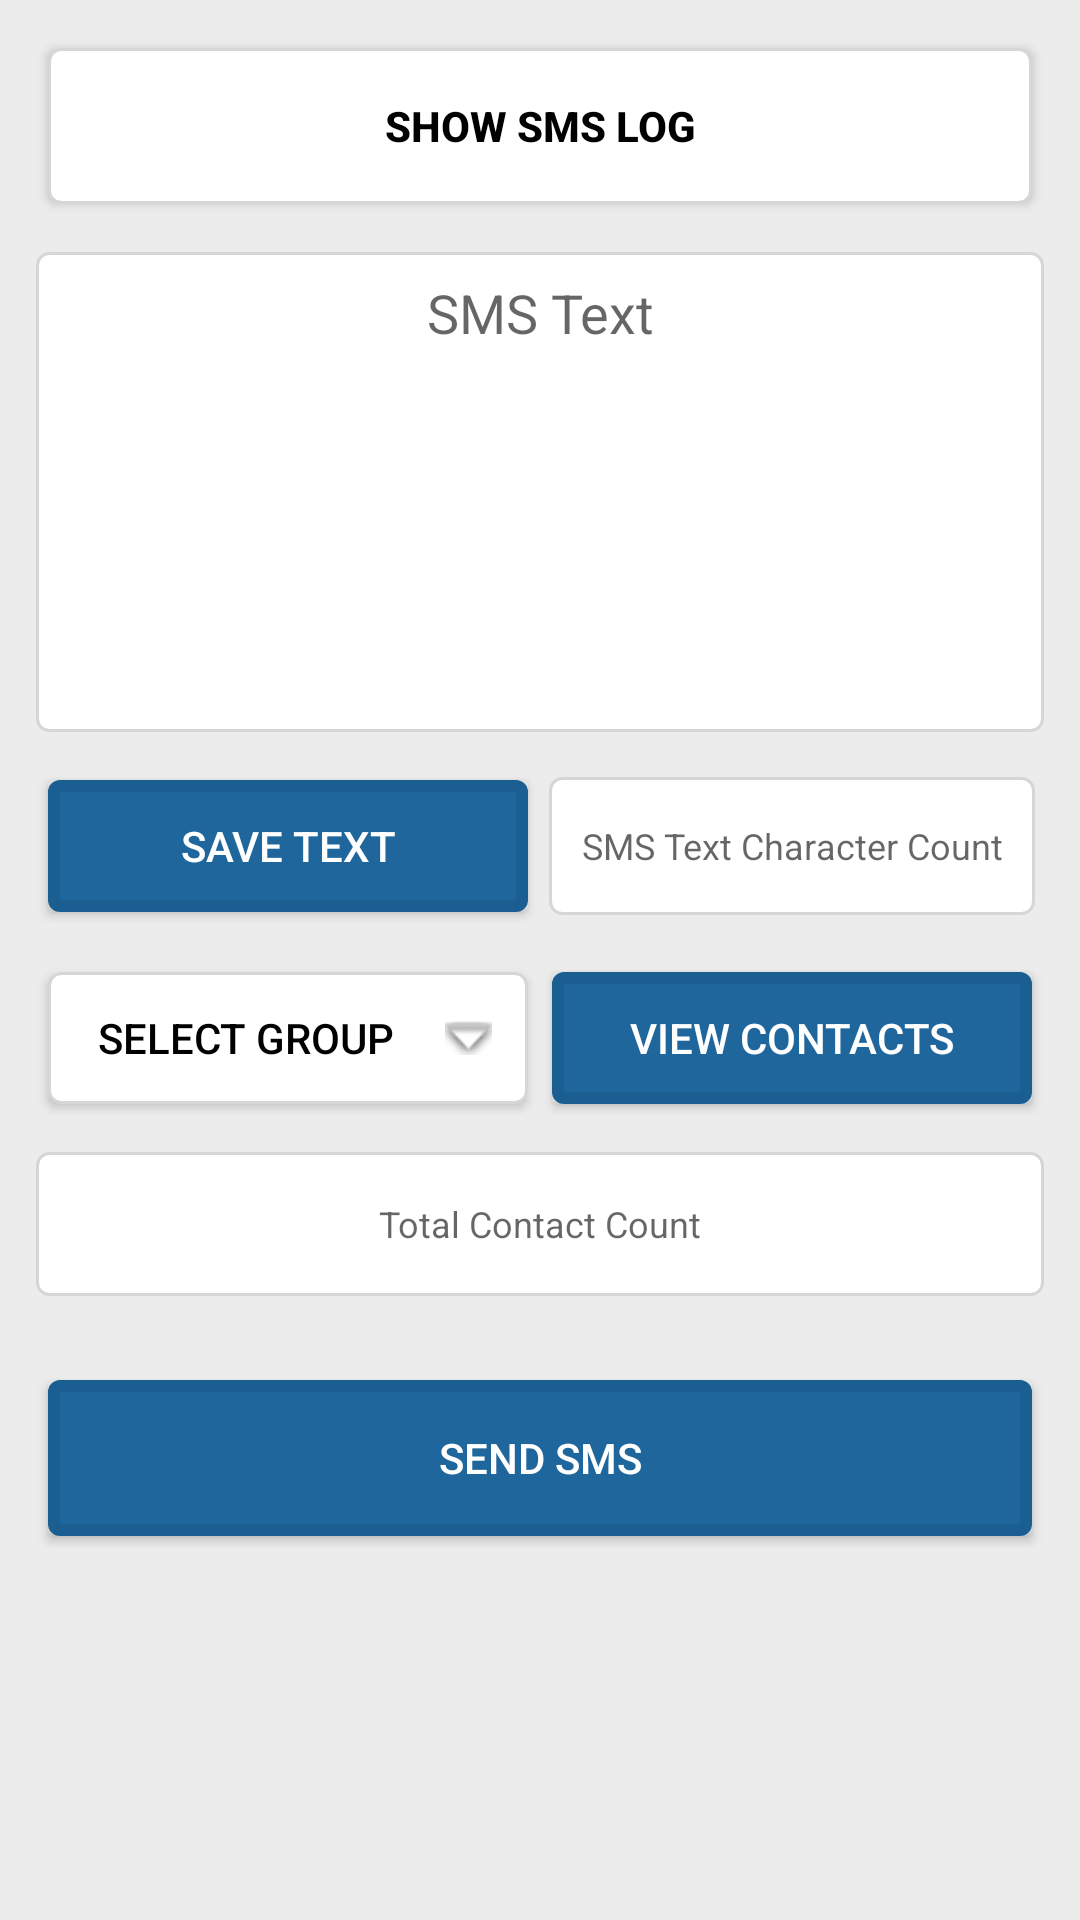

Write the Android layout XML for this screen, with the resource values it uses.
<!-- AndroidManifest.xml: application theme AppTheme -->
<!-- res/layout/activity_main.xml -->
<?xml version="1.0" encoding="utf-8"?>
<RelativeLayout xmlns:android="http://schemas.android.com/apk/res/android"
    xmlns:app="http://schemas.android.com/apk/res-auto"
    xmlns:tools="http://schemas.android.com/tools"
    android:layout_width="match_parent"
    android:layout_height="match_parent"
    android:background="@color/colorGrayLite"
    tools:context=".MainActivity">

    <LinearLayout
        android:layout_width="match_parent"
        android:layout_height="match_parent"
        android:orientation="vertical"
        android:layout_margin="12dp">

        <Button
            android:id="@+id/btnShowLog"
            android:layout_width="match_parent"
            android:layout_height="52dp"
            android:layout_margin="4dp"
            android:text="Show SMS LOG"
            android:textStyle="bold"
            android:textColor="@android:color/black"
            android:background="@drawable/edit_text_bg"/>

        <EditText
            android:id="@+id/etTextInput"
            android:layout_width="match_parent"
            android:layout_height="160dp"
            android:layout_marginTop="12dp"
            android:hint="SMS Text"
            android:gravity="center_horizontal"
            android:padding="8dp"
            android:background="@drawable/edit_text_bg"/>
        <LinearLayout
            android:layout_width="match_parent"
            android:layout_height="52dp"
            android:layout_marginTop="12dp"
            android:orientation="horizontal">

            <Button
                android:layout_width="match_parent"
                android:layout_height="match_parent"
                android:layout_weight="1"
                android:layout_margin="4dp"
                android:text="Save Text"
                android:textColor="@color/colorWhite"
                android:background="@drawable/button_bg"/>
            <TextView
                android:id="@+id/tvSMSCharCount"
                android:layout_width="match_parent"
                android:layout_height="match_parent"
                android:layout_weight="1"
                android:layout_margin="3dp"
                android:background="@drawable/edit_text_bg"
                android:textSize="12sp"
                android:hint="SMS Text Character Count"
                android:gravity="center"/>

        </LinearLayout>

        <LinearLayout
            android:layout_width="match_parent"
            android:layout_height="52dp"
            android:layout_marginTop="12dp"
            android:orientation="horizontal">

            <Button
                android:id="@+id/btnGroupList"
                android:layout_width="match_parent"
                android:layout_height="match_parent"
                android:drawableRight="@android:drawable/arrow_down_float"
                android:paddingRight="12dp"
                android:layout_weight="1"
                android:layout_margin="4dp"
                android:text="Select Group"
                android:textColor="@android:color/black"
                android:background="@drawable/edit_text_bg"/>



            <Button
                android:id="@+id/btnViewContacts"
                android:layout_width="match_parent"
                android:layout_height="match_parent"
                android:layout_weight="1"
                android:layout_margin="4dp"
                android:text="View Contacts"
                android:textColor="@color/colorWhite"
                android:background="@drawable/button_bg"/>

        </LinearLayout>

        <TextView
            android:id="@+id/tvContactCount"
            android:layout_width="match_parent"
            android:layout_height="48dp"
            android:layout_marginTop="12dp"
            android:background="@drawable/edit_text_bg"
            android:textSize="12sp"
            android:hint="Total Contact Count"
            android:gravity="center"/>

        <LinearLayout
            android:layout_width="match_parent"
            android:layout_height="60dp"
            android:layout_marginTop="24dp"
            android:orientation="horizontal"
            android:gravity="end">

            <Button
                android:id="@+id/btnSendSMS"
                android:layout_width="match_parent"
                android:layout_height="match_parent"
                android:layout_margin="4dp"
                android:text="Send SMS"
                android:textColor="@color/colorWhite"
                android:background="@drawable/button_bg"/>
        </LinearLayout>

    </LinearLayout>

</RelativeLayout>
<!-- resources referenced by this layout -->
<resources>
  <color name="colorGrayLite">#ECECEC</color>
  <color name="colorWhite">#FFFFFF</color>
  <!-- drawable button_bg (drawable) -->
  <?xml version="1.0" encoding="utf-8"?>
  <selector xmlns:android="http://schemas.android.com/apk/res/android">
      <item android:state_pressed="true">
          <shape>
              <solid
                  android:color="#1E669B"/>
              <stroke
                  android:width="2dp"
                  android:color="#1B5E91"/>
              <corners
                  android:radius="2dp"/>
              <padding
                  android:bottom="10dp"
                  android:left="10dp"
                  android:right="10dp"
                  android:top="10dp"/>
          </shape>
  
      </item>
      <item>
          <shape>
              <gradient
                  android:angle="270"
                  android:endColor="#1E669B"
                  android:startColor="#1E669B"/>
              <stroke
                  android:width="4dp"
                  android:color="#1B5E91"/>
              <corners
                  android:radius="2dp"/>
              <padding
                  android:bottom="10dp"
                  android:left="10dp"
                  android:right="10dp"
                  android:top="10dp"/>
          </shape>
      </item>
  </selector>
  <!-- drawable edit_text_bg (drawable) -->
  <?xml version="1.0" encoding="utf-8"?>
  <selector xmlns:android="http://schemas.android.com/apk/res/android">
      <item>
          <shape android:shape="rectangle">
              <solid android:color="#FFFFFF"/>
              <stroke
                  android:color="#D6D6D6"
                  android:width="1dp"
                  />
              <corners android:radius="4dp"/>
          </shape>
      </item>
  </selector>
  <style name="AppTheme" parent="Theme.AppCompat.Light.DarkActionBar">
          
          <item name="colorPrimary">@color/colorPrimary</item>
          <item name="colorPrimaryDark">@color/colorPrimaryDark</item>
          <item name="colorAccent">@color/colorAccent</item>
      </style>
  <color name="colorPrimary">#6200EE</color>
  <color name="colorPrimaryDark">#3700B3</color>
  <color name="colorAccent">#03DAC5</color>
</resources>
